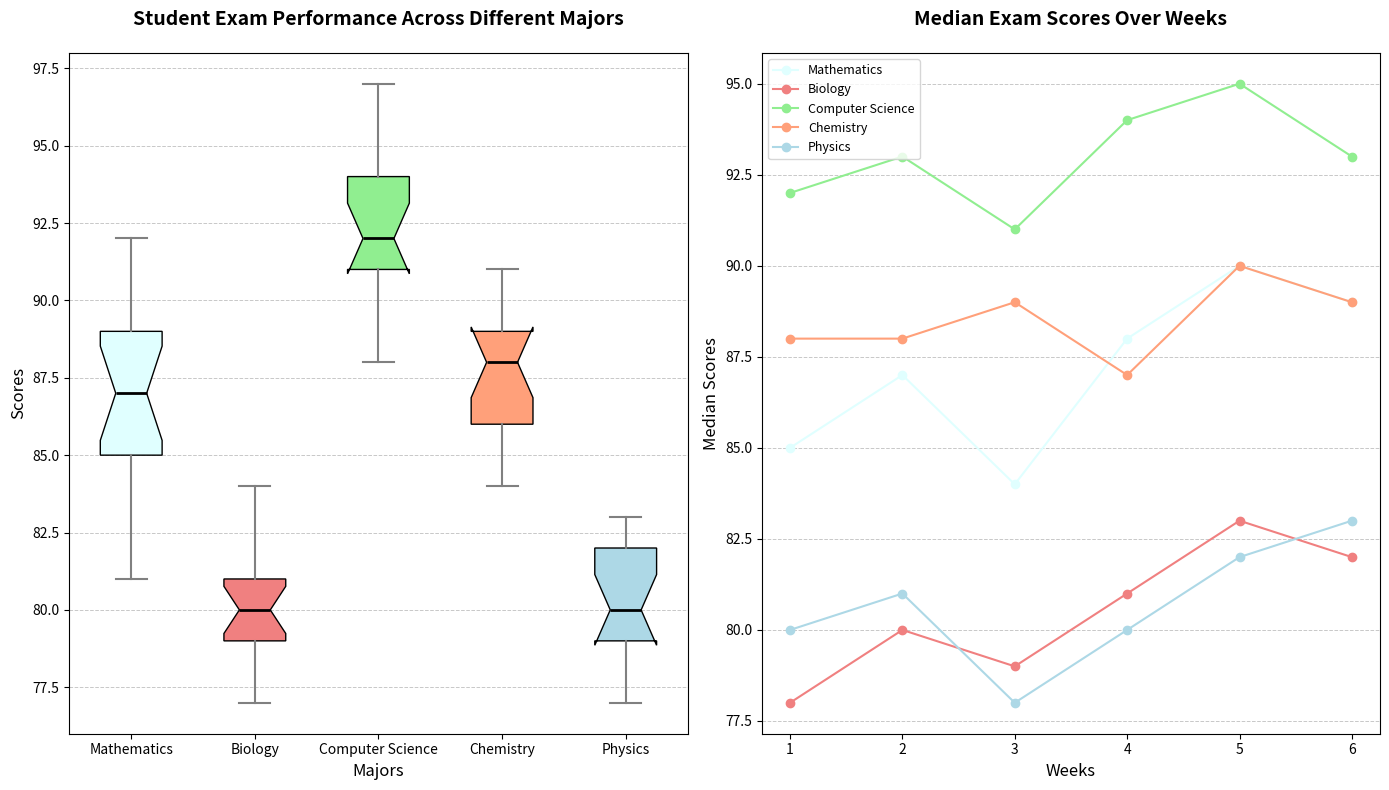

Reproduce this figure in Python.
import matplotlib.pyplot as plt
import numpy as np

# Define scores for each major across various exam weeks
scores_data = {
    'Mathematics': [85, 88, 83, 90, 89, 86, 84, 92, 81, 87, 85, 89, 88, 84, 85, 90, 87],
    'Biology': [78, 80, 79, 82, 81, 78, 84, 79, 77, 81, 80, 83, 78, 82, 80, 79, 81],
    'Computer Science': [92, 93, 91, 95, 94, 92, 90, 91, 88, 94, 93, 97, 89, 91, 92, 94, 95],
    'Chemistry': [88, 89, 90, 86, 87, 91, 88, 85, 84, 87, 91, 86, 90, 88, 84, 89, 86],
    'Physics': [80, 83, 78, 81, 82, 80, 79, 81, 77, 80, 83, 79, 81, 82, 78, 80, 83]
}

# Calculate median score for each major
med_scores = {major: np.median(scores) for major, scores in scores_data.items()}
majors = list(scores_data.keys())
scores = list(scores_data.values())
med_data = list(med_scores.values())

# Create the figure and the box plot
fig, axs = plt.subplots(1, 2, figsize=(14, 8))

# Box plot
box = axs[0].boxplot(scores, notch=True, vert=True, patch_artist=True, labels=majors)

# Shuffle colors for each major box plot
colors = ['lightcyan', 'lightcoral', 'lightgreen', 'lightsalmon', 'lightblue']
for patch, color in zip(box['boxes'], colors):
    patch.set_facecolor(color)

# Customizing box plots elements
axs[0].set_title('Student Exam Performance Across Different Majors', fontsize=14, fontweight='bold', pad=20)
axs[0].set_xlabel('Majors', fontsize=12)
axs[0].set_ylabel('Scores', fontsize=12)
axs[0].grid(axis='y', linestyle='--', linewidth=0.7, alpha=0.7)

# Set properties for whiskers, caps, and medians
for whisker in box['whiskers']:
    whisker.set(color='grey', linewidth=1.5)
for cap in box['caps']:
    cap.set(color='grey', linewidth=1.5)
for median in box['medians']:
    median.set(color='black', linewidth=2)

# Line plot for median scores over exam weeks for each major
weeks = np.array([1, 2, 3, 4, 5, 6])
math_median = [85, 87, 84, 88, 90, 89]
bio_median = [78, 80, 79, 81, 83, 82]
cs_median = [92, 93, 91, 94, 95, 93]
chem_median = [88, 88, 89, 87, 90, 89]
phys_median = [80, 81, 78, 80, 82, 83]

majors = ['Mathematics', 'Biology', 'Computer Science', 'Chemistry', 'Physics']
median_scores_over_weeks = [math_median, bio_median, cs_median, chem_median, phys_median]

for major, median_score, color in zip(majors, median_scores_over_weeks, colors):
    axs[1].plot(weeks, median_score, marker='o', linestyle='-', color=color, label=major)

# Title and Labels for Line plot
axs[1].set_title('Median Exam Scores Over Weeks', fontsize=14, fontweight='bold', pad=20)
axs[1].set_xlabel('Weeks', fontsize=12)
axs[1].set_ylabel('Median Scores', fontsize=12)
axs[1].legend(loc='upper left', fontsize=9)
axs[1].grid(axis='y', linestyle='--', linewidth=0.7, alpha=0.7)

# Automatically adjust layout to avoid overlap
plt.tight_layout()

# Display the plot
plt.show()
